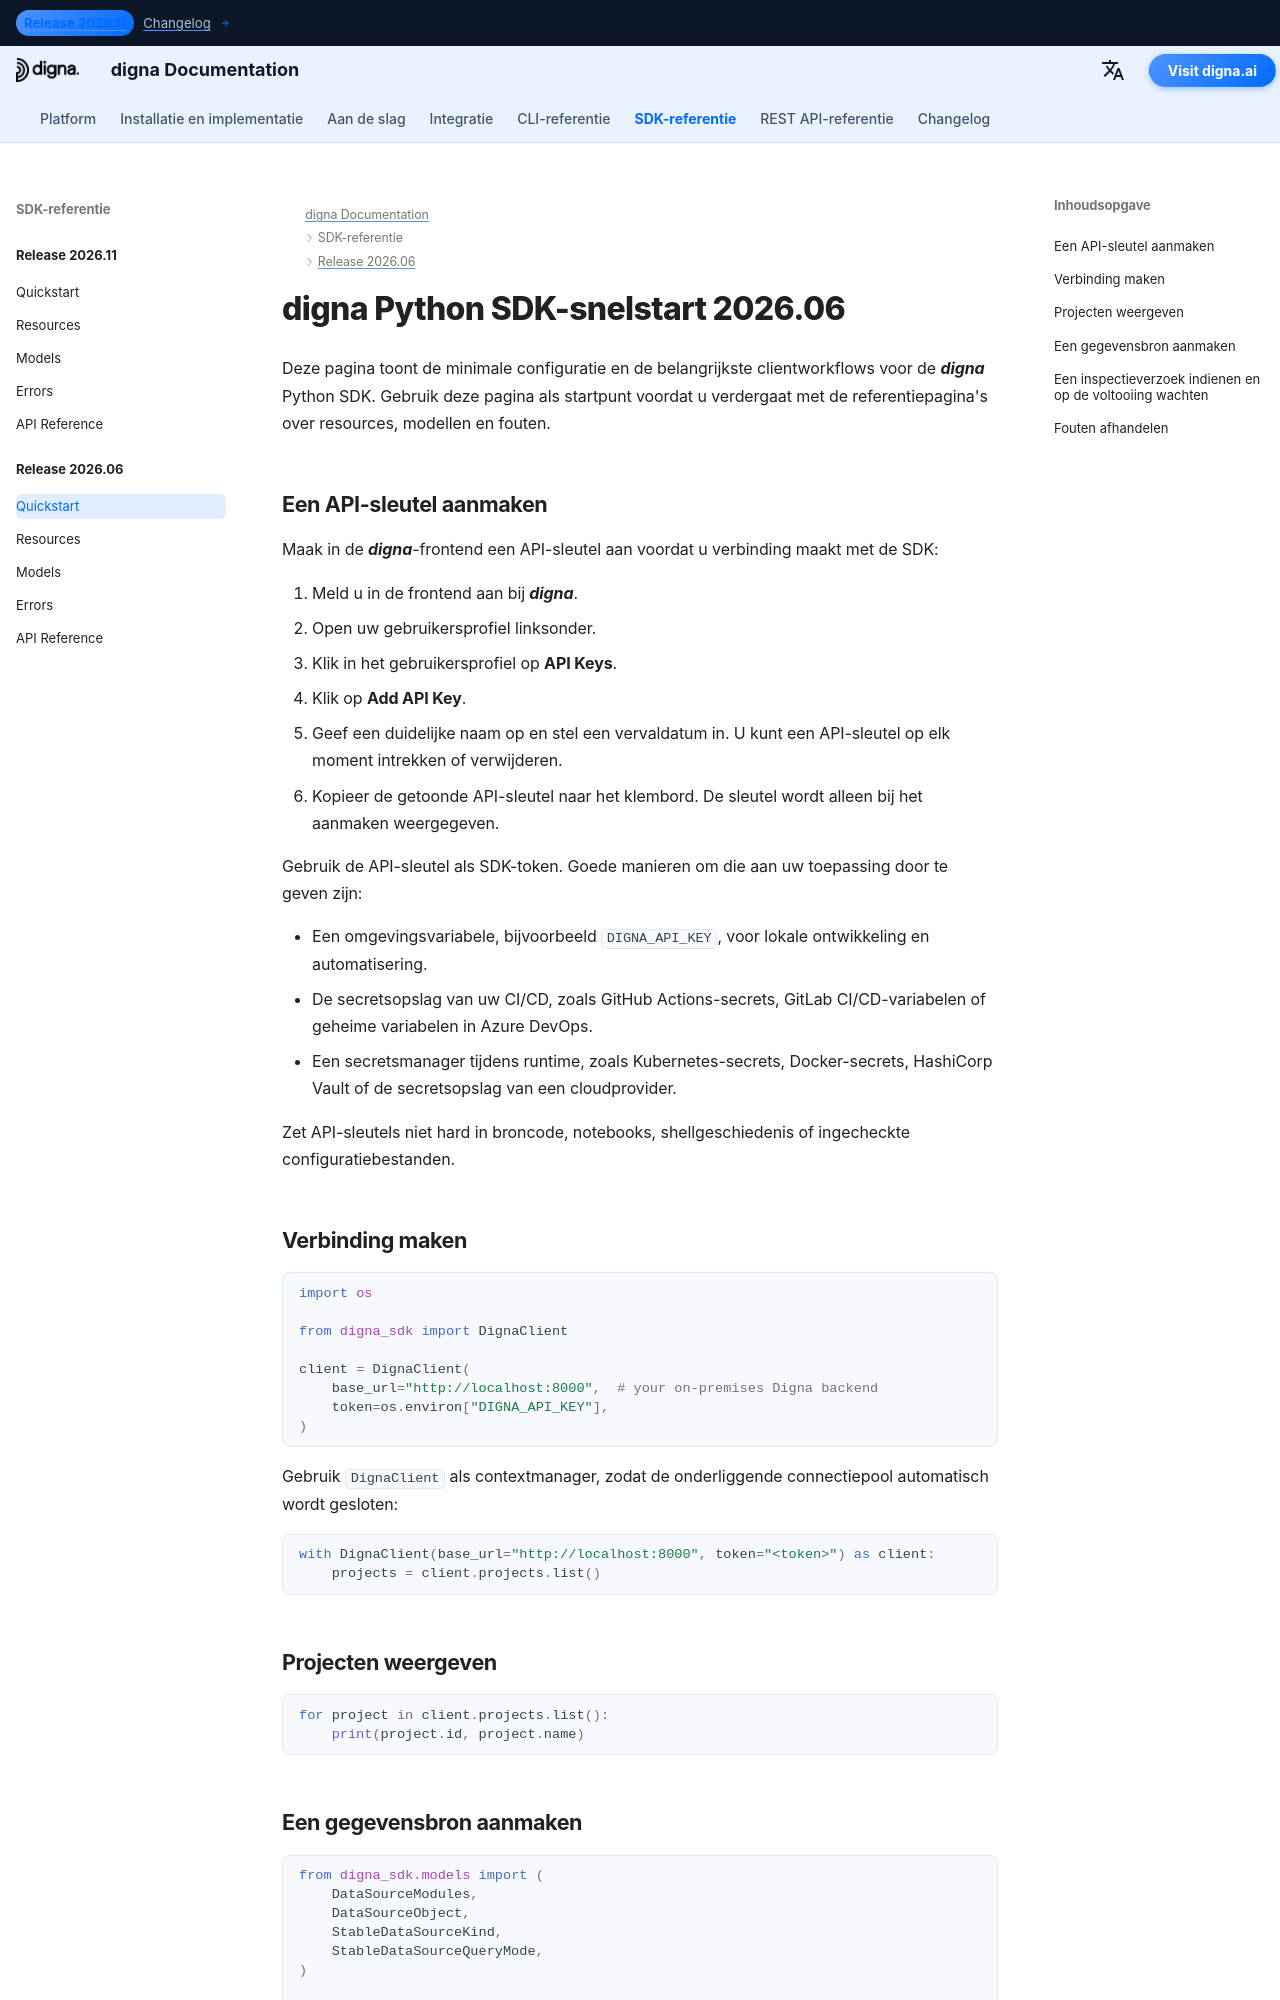

repository: dignaai/digna-docs · page: nl/sdk/Release 2026.06/quickstart/index.html · generator: mkdocs

---
title: digna Python SDK-snelstart 2026.06 | digna Documentatie
description: Snelstartgids voor digna Python SDK-release 2026.06
image: /assets/logo_square.png
---

# digna Python SDK-snelstart 2026.06

Deze pagina toont de minimale configuratie en de belangrijkste clientworkflows voor de ***digna*** Python SDK. Gebruik deze pagina als startpunt voordat u verdergaat met de referentiepagina's over resources, modellen en fouten.

## Een API-sleutel aanmaken

Maak in de ***digna***-frontend een API-sleutel aan voordat u verbinding maakt met de SDK:

1. Meld u in de frontend aan bij ***digna***.
2. Open uw gebruikersprofiel linksonder.
3. Klik in het gebruikersprofiel op **API Keys**.
4. Klik op **Add API Key**.
5. Geef een duidelijke naam op en stel een vervaldatum in. U kunt een API-sleutel op elk moment intrekken of verwijderen.
6. Kopieer de getoonde API-sleutel naar het klembord. De sleutel wordt alleen bij het aanmaken weergegeven.

Gebruik de API-sleutel als SDK-token. Goede manieren om die aan uw toepassing door te geven zijn:

- Een omgevingsvariabele, bijvoorbeeld `DIGNA_API_KEY`, voor lokale ontwikkeling en automatisering.
- De secretsopslag van uw CI/CD, zoals GitHub Actions-secrets, GitLab CI/CD-variabelen of geheime variabelen in Azure DevOps.
- Een secretsmanager tijdens runtime, zoals Kubernetes-secrets, Docker-secrets, HashiCorp Vault of de secretsopslag van een cloudprovider.

Zet API-sleutels niet hard in broncode, notebooks, shellgeschiedenis of ingecheckte configuratiebestanden.

## Verbinding maken

```python
import os

from digna_sdk import DignaClient

client = DignaClient(
    base_url="http://localhost:8000",  # your on-premises Digna backend
    token=os.environ["DIGNA_API_KEY"],
)
```

Gebruik `DignaClient` als contextmanager, zodat de onderliggende connectiepool
automatisch wordt gesloten:

```python
with DignaClient(base_url="http://localhost:8000", token="<token>") as client:
    projects = client.projects.list()
```

## Projecten weergeven

```python
for project in client.projects.list():
    print(project.id, project.name)
```
